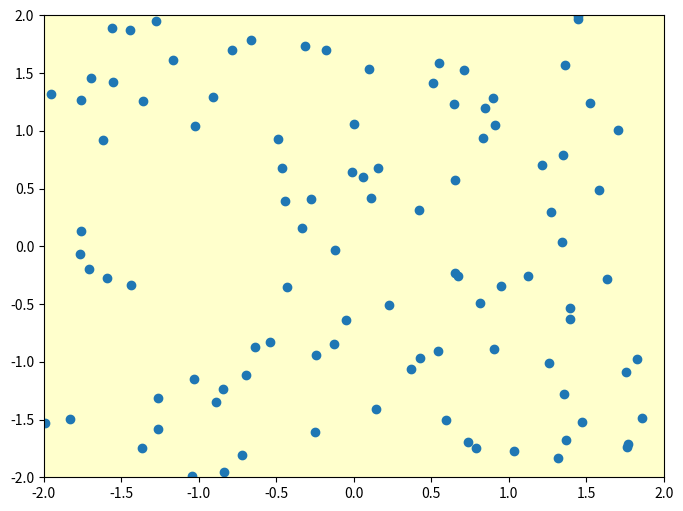

Recreate this plot in Python.
from matplotlib.widgets import Cursor
import numpy as np
import matplotlib.pyplot as plt


fig = plt.figure(figsize=(8, 6))
ax = fig.add_subplot(111, facecolor='#FFFFCC')

x, y = 4*(np.random.rand(2, 100) - .5)
ax.plot(x, y, 'o')
ax.set_xlim(-2, 2)
ax.set_ylim(-2, 2)

# set useblit = True on gtkagg for enhanced performance
cursor = Cursor(ax, useblit=True, color='red', linewidth=2)

plt.show()
